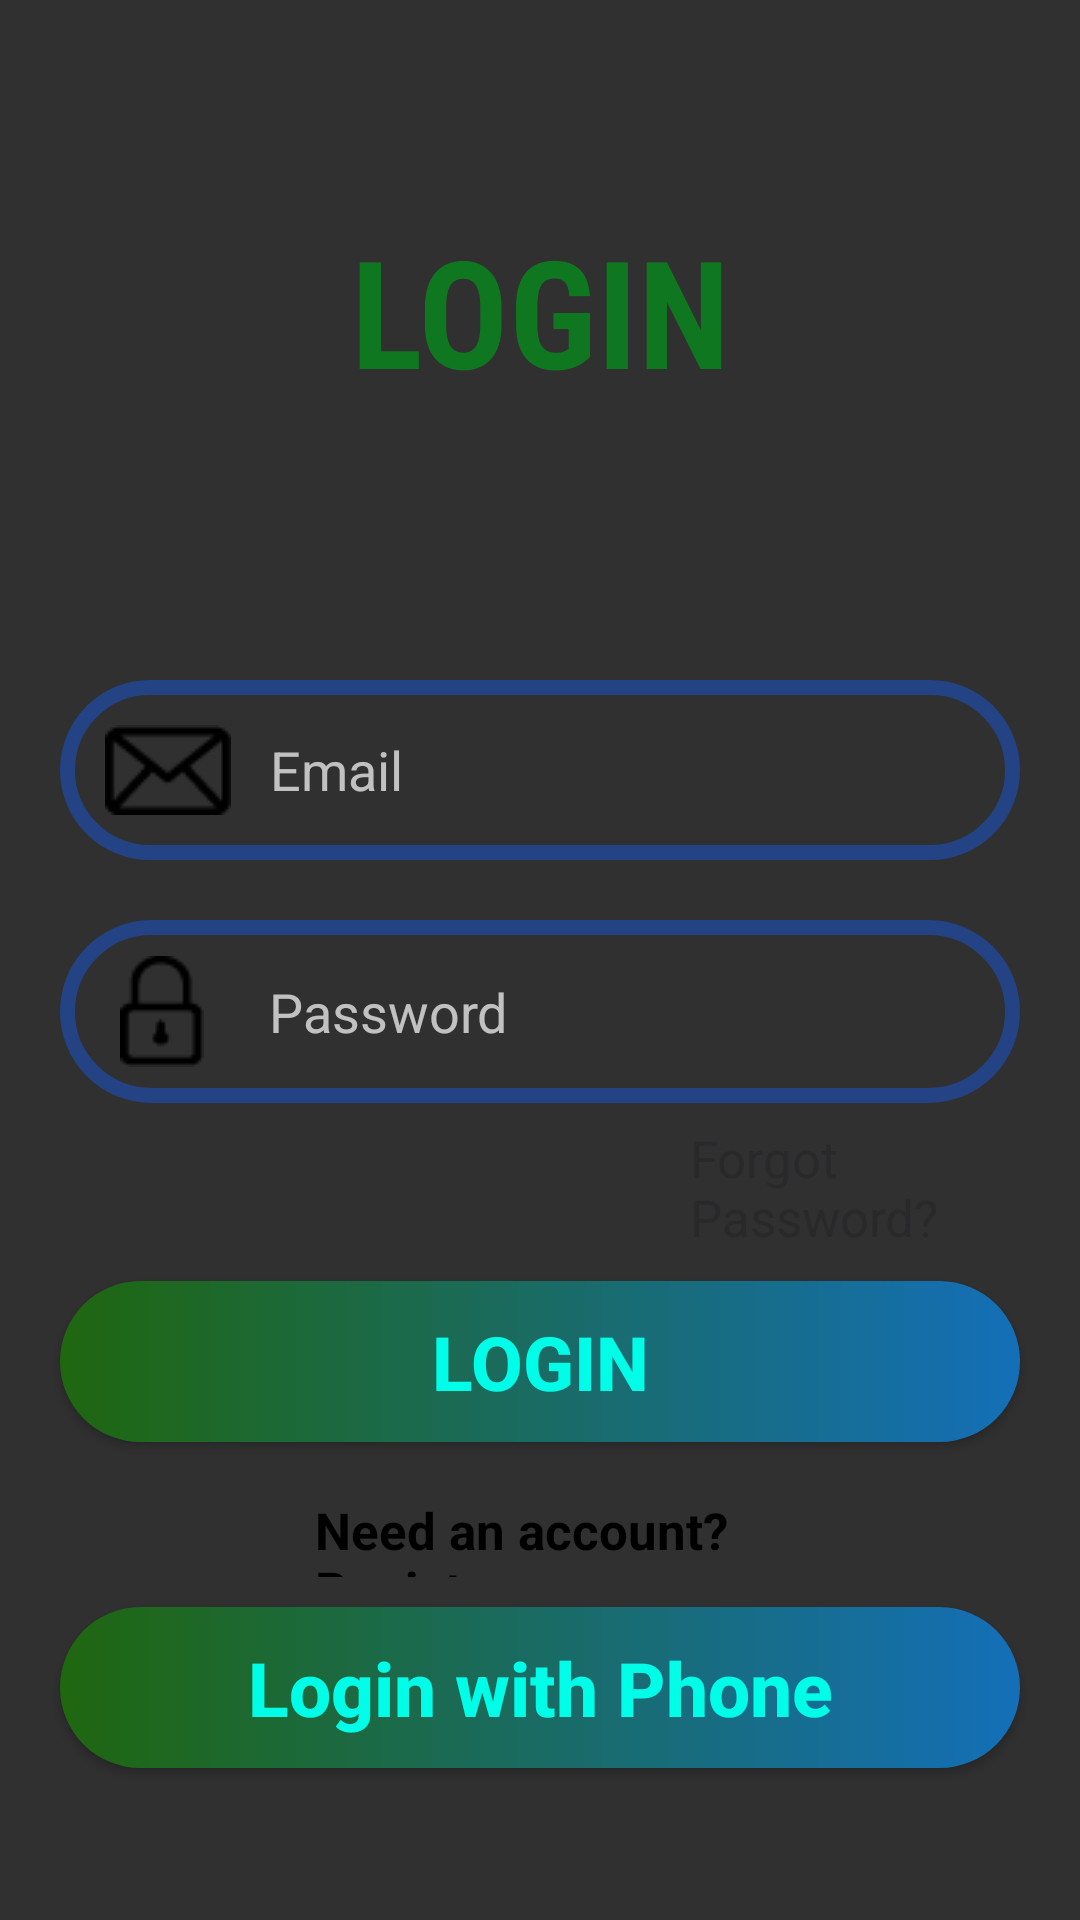

Layout XML and referenced resources for this Android screen:
<!-- AndroidManifest.xml: application theme AppTheme -->
<!-- res/layout/activity_login.xml -->
<?xml version="1.0" encoding="utf-8"?>
<RelativeLayout xmlns:android="http://schemas.android.com/apk/res/android"
    xmlns:tools="http://schemas.android.com/tools"
    android:layout_width="match_parent"
    android:layout_height="match_parent"
    tools:context=".activities.LoginActivity">


    <ScrollView
        android:layout_width="match_parent"
        android:layout_height="match_parent">

        <RelativeLayout
            android:layout_width="match_parent"
            android:layout_height="match_parent"
            android:orientation="vertical">

            <TextView
                android:id="@+id/login_textView"
                android:layout_width="match_parent"
                android:layout_height="wrap_content"
                android:layout_margin="50sp"
                android:fontFamily="sans-serif-condensed"
                android:padding="20dp"
                android:text="LOGIN"
                android:textAlignment="center"
                android:textColor="#0F7720"
                android:textSize="50sp"
                android:textStyle="bold" />

            <EditText
                android:id="@+id/email_field"
                android:layout_width="match_parent"
                android:layout_height="wrap_content"
                android:layout_below="@+id/login_textView"
                android:layout_margin="20dp"
                android:background="@drawable/inputs"
                android:drawableStart="@drawable/email_icon"
                android:hint="   Email"
                android:padding="15dp" />

            <EditText
                android:id="@+id/password_field"
                android:layout_width="match_parent"
                android:layout_height="wrap_content"
                android:layout_below="@+id/email_field"
                android:layout_marginLeft="20dp"
                android:layout_marginTop="0dp"
                android:layout_marginRight="20dp"
                android:background="@drawable/inputs"
                android:drawableStart="@drawable/pass_icon"
                android:hint="     Password"
                android:padding="12dp"
                android:paddingStart="20dp" />

            <TextView
                android:id="@+id/forgot_pass_text"
                android:layout_width="151dp"
                android:layout_height="wrap_content"
                android:layout_below="@id/password_field"
                android:layout_alignParentStart="true"
                android:layout_alignParentEnd="true"
                android:layout_marginStart="230dp"
                android:layout_marginTop="7dp"
                android:layout_marginEnd="15dp"
                android:layout_marginBottom="5dp"
                android:text="Forgot Password?"
                android:textColor="#EB29292B"
                android:textSize="17sp" />

            <Button
                android:id="@+id/login_btn"
                android:layout_width="match_parent"
                android:layout_height="wrap_content"
                android:layout_below="@+id/forgot_pass_text"
                android:layout_marginLeft="20dp"
                android:layout_marginTop="5dp"
                android:layout_marginRight="20dp"
                android:layout_marginBottom="10dp"
                android:background="@drawable/buttons"
                android:padding="10dp"
                android:text="LOGIN"
                android:textColor="#00FDE8"
                android:textSize="25sp"
                android:textStyle="bold" />

            <TextView
                android:id="@+id/register_text"
                android:layout_width="210dp"
                android:layout_height="27dp"
                android:layout_below="@id/login_btn"
                android:layout_alignParentStart="true"
                android:layout_alignParentEnd="true"
                android:layout_marginStart="105dp"
                android:layout_marginTop="8dp"
                android:layout_marginEnd="96dp"
                android:clickable="true"
                android:text="Need an account? Register"
                android:textColor="#000000"
                android:textSize="17sp"
                android:textStyle="bold" />

            <Button
                android:id="@+id/phone_login_btn"
                android:layout_width="match_parent"
                android:layout_height="wrap_content"
                android:layout_below="@+id/register_text"
                android:layout_marginLeft="20dp"
                android:layout_marginTop="10dp"
                android:layout_marginRight="20dp"
                android:layout_marginBottom="10dp"
                android:background="@drawable/buttons"
                android:padding="10dp"
                android:text="Login with Phone"
                android:textAllCaps="false"
                android:textColor="#00FDE8"
                android:textSize="25sp"
                android:textStyle="bold" />

        </RelativeLayout>
    </ScrollView>
</RelativeLayout>
<!-- resources referenced by this layout -->
<resources>
  <!-- drawable buttons (drawable) -->
  <?xml version="1.0" encoding="utf-8"?>
  <shape xmlns:android="http://schemas.android.com/apk/res/android">
      <gradient android:angle="180" android:startColor="#146FB8" android:endColor="#1F670F"/>
      <corners android:radius="50dp"/>
  </shape>
  <!-- drawable email_icon: png bitmap (drawable, 533 bytes) -->
  <!-- drawable inputs (drawable) -->
  <?xml version="1.0" encoding="utf-8"?>
  <shape xmlns:android="http://schemas.android.com/apk/res/android">
      <stroke android:color="#234385"
          android:width="5dp">
      </stroke>
      <corners android:radius="50dp"/>
  </shape>
  <!-- drawable pass_icon: png bitmap (drawable, 491 bytes) -->
  <style name="AppTheme" parent="Theme.AppCompat.NoActionBar">
          
          <item name="colorPrimary">@color/colorPrimary</item>
          <item name="colorPrimaryDark">#0E2713</item>
          <item name="colorAccent">#AF3D08</item>
      </style>
  <color name="colorPrimary">#ED073224</color>
</resources>
